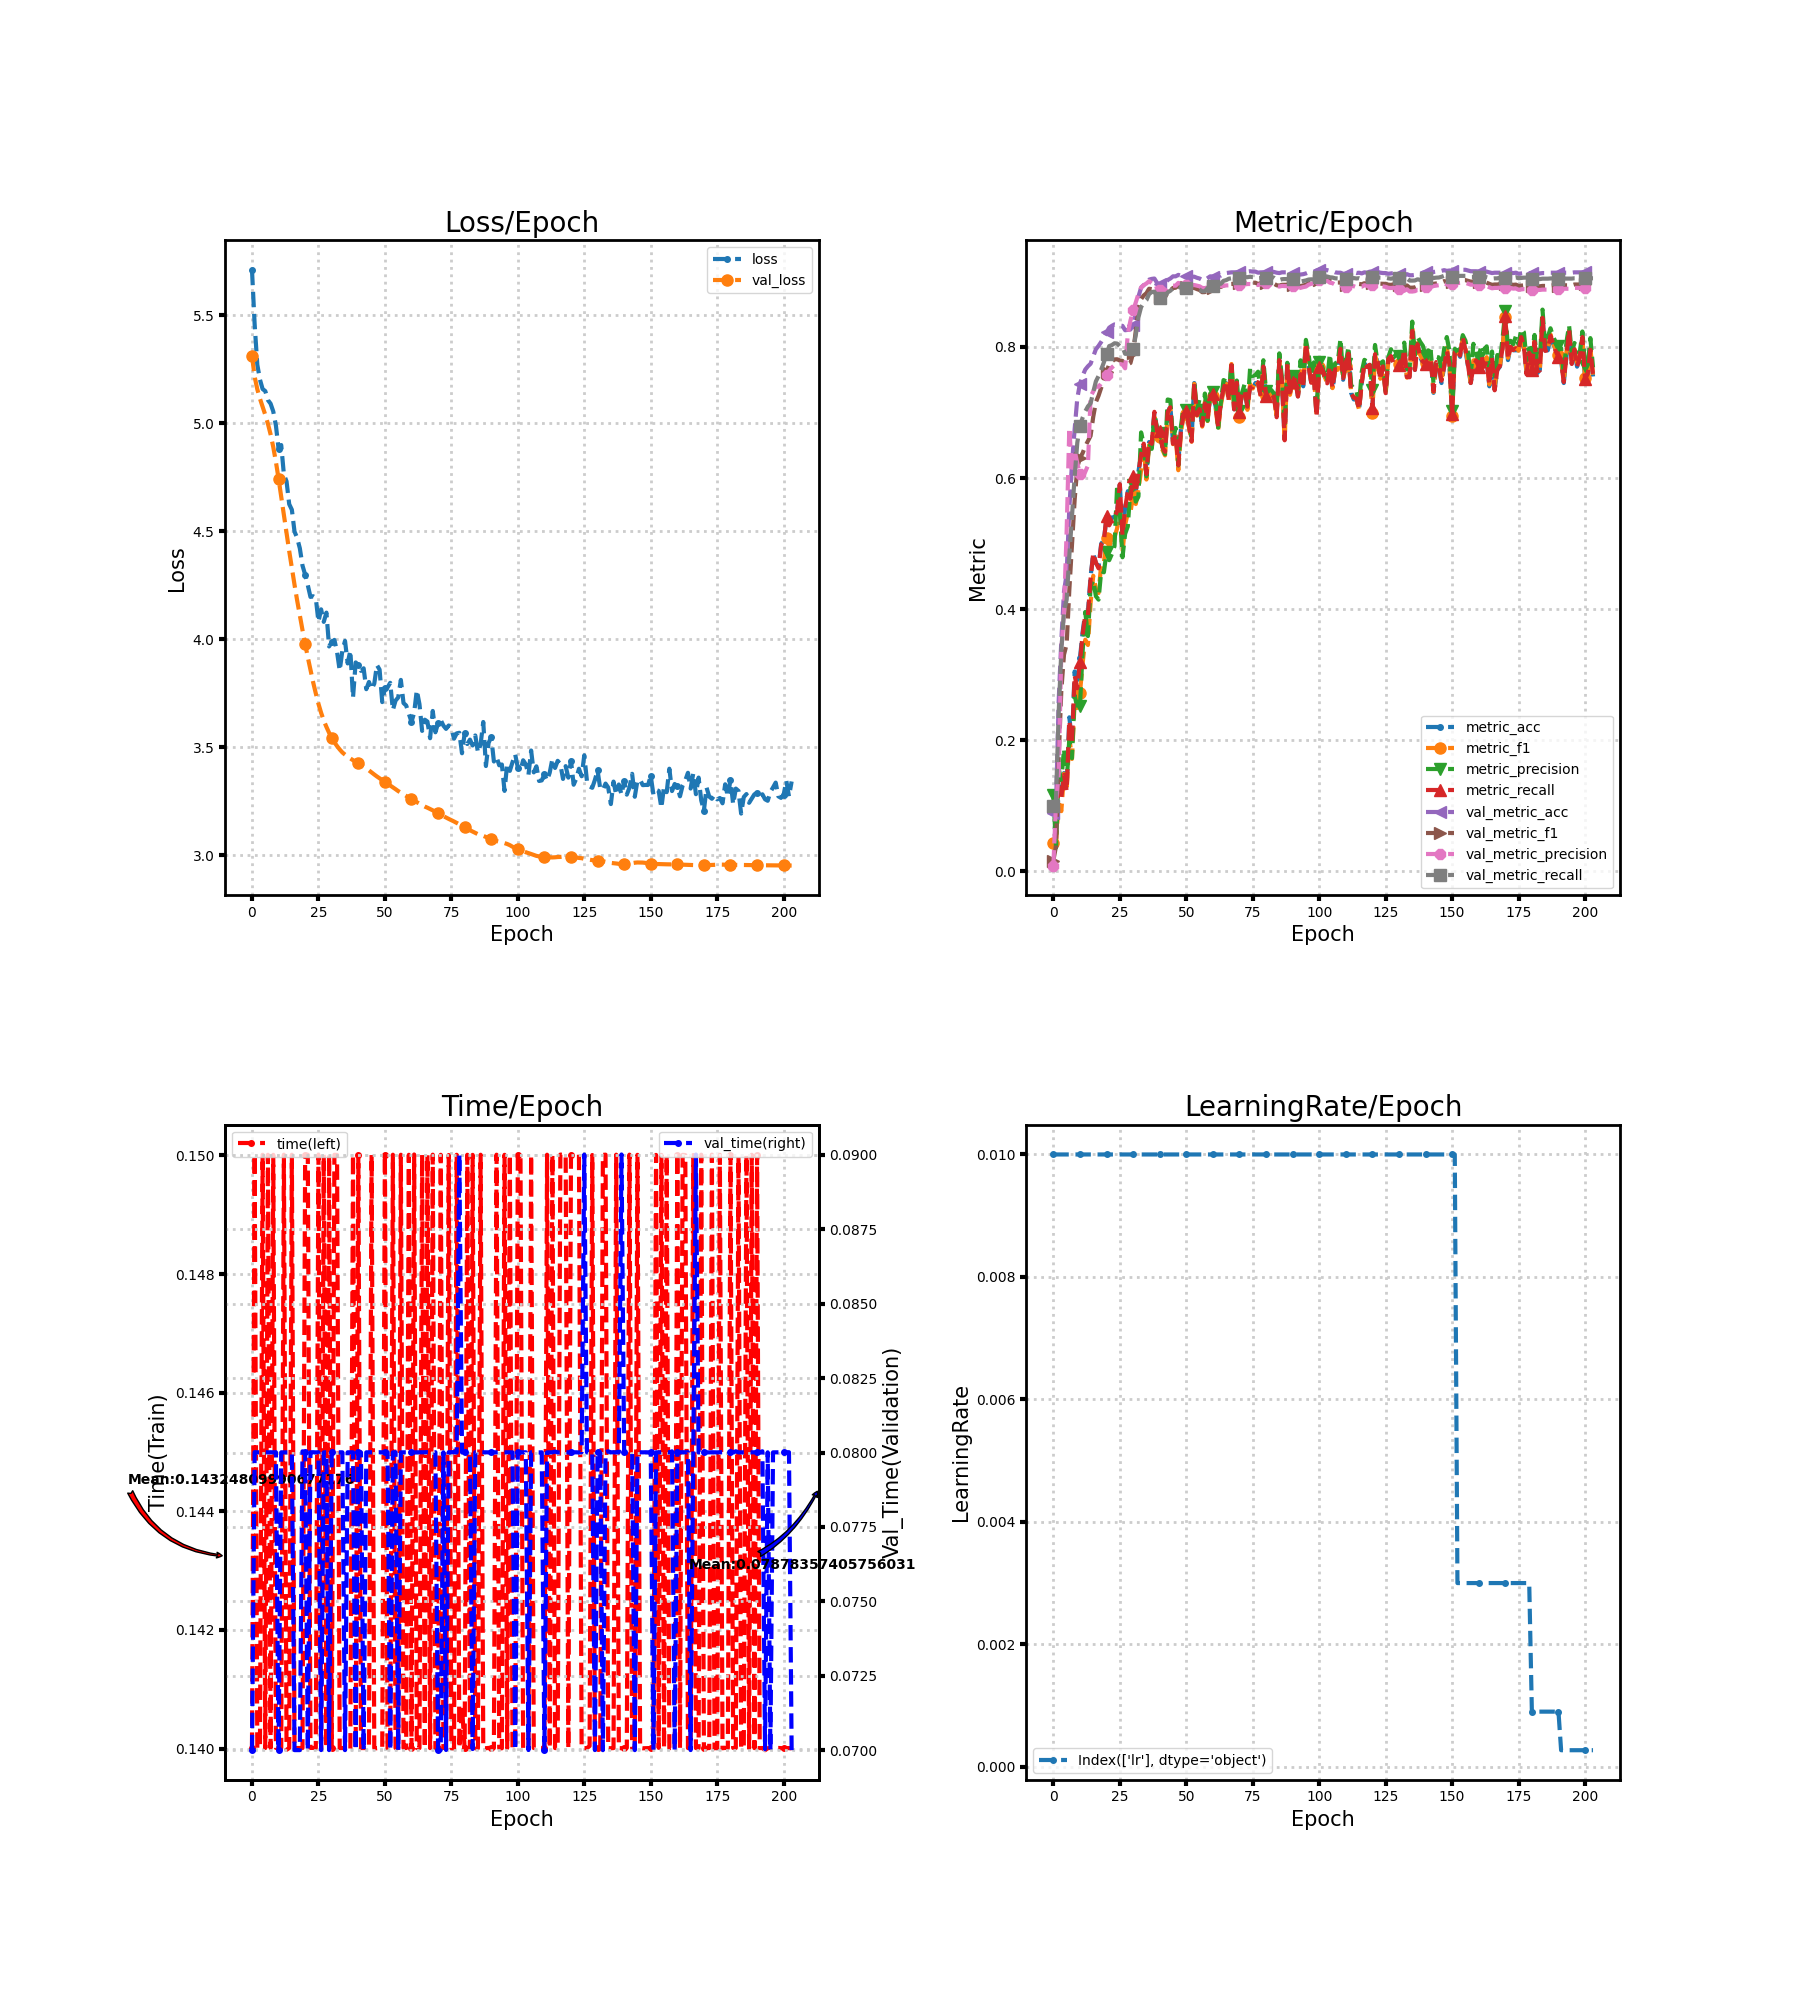

The data file committed next to this chart (first rows):
loss, metric_acc, metric_f1, metric_precision, metric_recall, time, lr, val_loss, val_metric_acc, val_metric_f1, val_metric_precision, val_metric_recall, val_time
5.712, 0.1, 0.0434, 0.1172, 0.09952, 0.14, 0.01, 5.313, 0.08889, 0.01633, 0.008894, 0.1, 0.07
5.459, 0.09, 0.04338, 0.03621, 0.08929, 0.15, 0.01, 5.216, 0.1, 0.03869, 0.1045, 0.1103, 0.08001
5.272, 0.13, 0.1049, 0.1565, 0.1287, 0.14, 0.01, 5.158, 0.26, 0.1725, 0.1486, 0.2429, 0.08001
5.203, 0.115, 0.09188, 0.1391, 0.1131, 0.14, 0.01, 5.114, 0.3528, 0.2763, 0.3363, 0.3371, 0.08001
5.159, 0.15, 0.1489, 0.1867, 0.1471, 0.15, 0.01, 5.077, 0.4267, 0.3307, 0.3972, 0.3967, 0.08001
5.15, 0.125, 0.123, 0.1358, 0.123, 0.14, 0.01, 5.04, 0.4544, 0.3467, 0.5198, 0.4145, 0.08001
5.108, 0.235, 0.2041, 0.2025, 0.2299, 0.15, 0.01, 4.998, 0.5533, 0.4291, 0.6769, 0.4811, 0.08001
5.091, 0.2, 0.1715, 0.1728, 0.1961, 0.14, 0.01, 4.949, 0.6222, 0.4971, 0.6087, 0.5406, 0.08001
5.055, 0.305, 0.259, 0.2682, 0.2989, 0.15, 0.01, 4.891, 0.6744, 0.5665, 0.642, 0.6019, 0.08001
4.99, 0.285, 0.2493, 0.2503, 0.2795, 0.14, 0.01, 4.822, 0.7217, 0.6163, 0.6228, 0.6539, 0.08001
4.883, 0.325, 0.2718, 0.2517, 0.3191, 0.14, 0.01, 4.744, 0.7439, 0.6307, 0.6064, 0.6798, 0.07001
4.9, 0.365, 0.3172, 0.3349, 0.3614, 0.14, 0.01, 4.66, 0.7561, 0.638, 0.6009, 0.692, 0.08001
4.764, 0.395, 0.3535, 0.3956, 0.3905, 0.15, 0.01, 4.575, 0.7656, 0.6486, 0.6096, 0.7017, 0.08001
4.731, 0.395, 0.3454, 0.3589, 0.391, 0.14, 0.01, 4.491, 0.7706, 0.6565, 0.619, 0.7093, 0.08001
4.626, 0.45, 0.4094, 0.4346, 0.446, 0.14, 0.01, 4.408, 0.7744, 0.6644, 0.7244, 0.714, 0.08001
4.6, 0.485, 0.451, 0.4438, 0.4854, 0.15, 0.01, 4.329, 0.7856, 0.6936, 0.7325, 0.7312, 0.08001
4.499, 0.47, 0.4315, 0.4198, 0.4712, 0.14, 0.01, 4.253, 0.7967, 0.7159, 0.7402, 0.7476, 0.07001
4.469, 0.465, 0.4247, 0.4145, 0.4623, 0.14, 0.01, 4.179, 0.8017, 0.7257, 0.7391, 0.7557, 0.07001
4.421, 0.5, 0.4684, 0.4582, 0.4984, 0.14, 0.01, 4.109, 0.8078, 0.7381, 0.7444, 0.7654, 0.07001
4.341, 0.505, 0.4706, 0.4562, 0.5033, 0.14, 0.01, 4.042, 0.8144, 0.7501, 0.7512, 0.7766, 0.08004
4.299, 0.54, 0.5082, 0.4868, 0.5428, 0.15, 0.01, 3.978, 0.8222, 0.7618, 0.7577, 0.7889, 0.08001
4.25, 0.53, 0.4948, 0.4747, 0.5279, 0.15, 0.01, 3.916, 0.8294, 0.7737, 0.764, 0.8013, 0.07001
4.196, 0.54, 0.5064, 0.4841, 0.5359, 0.14, 0.01, 3.858, 0.8322, 0.7778, 0.7688, 0.8029, 0.08001
4.199, 0.54, 0.5099, 0.4962, 0.541, 0.14, 0.01, 3.801, 0.8344, 0.7811, 0.7722, 0.8057, 0.08001
4.192, 0.55, 0.5236, 0.5899, 0.5495, 0.14, 0.01, 3.749, 0.8339, 0.7813, 0.7731, 0.8052, 0.08001
4.081, 0.59, 0.5647, 0.5477, 0.5908, 0.15, 0.01, 3.701, 0.8328, 0.7794, 0.7742, 0.8012, 0.08001
4.138, 0.515, 0.4866, 0.4792, 0.5125, 0.14, 0.01, 3.659, 0.8322, 0.7788, 0.7732, 0.8005, 0.07001
4.08, 0.555, 0.5287, 0.515, 0.5542, 0.15, 0.01, 3.623, 0.8256, 0.7704, 0.7674, 0.7895, 0.08001
4.123, 0.58, 0.5466, 0.5262, 0.5799, 0.14, 0.01, 3.594, 0.8261, 0.7734, 0.8202, 0.7898, 0.08001
3.967, 0.57, 0.5476, 0.5854, 0.5689, 0.15, 0.01, 3.567, 0.8267, 0.7756, 0.8404, 0.7897, 0.07001
3.987, 0.6, 0.5734, 0.5888, 0.6027, 0.14, 0.01, 3.543, 0.8339, 0.7908, 0.8558, 0.7973, 0.08001
3.997, 0.58, 0.5604, 0.5641, 0.578, 0.15, 0.01, 3.523, 0.8522, 0.8249, 0.868, 0.8179, 0.08001
3.941, 0.61, 0.5823, 0.572, 0.6089, 0.15, 0.01, 3.505, 0.8767, 0.8571, 0.881, 0.8453, 0.08001
3.855, 0.635, 0.6119, 0.6697, 0.6357, 0.14, 0.01, 3.489, 0.8906, 0.8729, 0.8908, 0.8609, 0.08001
3.947, 0.65, 0.647, 0.6517, 0.6525, 0.14, 0.01, 3.476, 0.8944, 0.8786, 0.8944, 0.8674, 0.08001
3.992, 0.605, 0.5978, 0.6026, 0.6062, 0.14, 0.01, 3.465, 0.8978, 0.882, 0.8969, 0.8714, 0.07001
3.888, 0.655, 0.6504, 0.6539, 0.6568, 0.14, 0.01, 3.456, 0.9028, 0.8889, 0.9004, 0.8807, 0.08001
3.948, 0.65, 0.6434, 0.6445, 0.6522, 0.14, 0.01, 3.447, 0.9039, 0.8882, 0.8971, 0.8838, 0.08001
3.729, 0.7, 0.6936, 0.6968, 0.7011, 0.15, 0.01, 3.44, 0.9044, 0.8885, 0.898, 0.8844, 0.08001
3.893, 0.67, 0.6642, 0.6776, 0.6716, 0.14, 0.01, 3.432, 0.8978, 0.8792, 0.8896, 0.8772, 0.07001
3.881, 0.67, 0.6629, 0.6683, 0.6713, 0.15, 0.01, 3.425, 0.8956, 0.8761, 0.8868, 0.8754, 0.08001
3.853, 0.65, 0.6433, 0.648, 0.6473, 0.14, 0.01, 3.418, 0.8956, 0.8753, 0.884, 0.8759, 0.08001
3.865, 0.64, 0.6346, 0.6364, 0.64, 0.14, 0.01, 3.41, 0.8967, 0.8759, 0.884, 0.877, 0.07001
3.769, 0.7, 0.698, 0.7199, 0.7004, 0.14, 0.01, 3.401, 0.9022, 0.8833, 0.8894, 0.8833, 0.08001
3.802, 0.71, 0.7081, 0.7189, 0.708, 0.14, 0.01, 3.392, 0.9044, 0.8862, 0.8908, 0.8858, 0.08001
3.768, 0.655, 0.6517, 0.6585, 0.6524, 0.15, 0.01, 3.383, 0.9078, 0.8901, 0.8937, 0.8896, 0.08001
3.794, 0.67, 0.6641, 0.6764, 0.6672, 0.14, 0.01, 3.373, 0.9078, 0.8904, 0.8935, 0.8896, 0.08001
3.88, 0.625, 0.612, 0.6193, 0.6195, 0.14, 0.01, 3.364, 0.91, 0.8937, 0.8978, 0.8917, 0.08001
3.859, 0.675, 0.6694, 0.6797, 0.6724, 0.14, 0.01, 3.356, 0.9089, 0.892, 0.896, 0.8903, 0.08001
3.709, 0.7, 0.6959, 0.7081, 0.6976, 0.14, 0.01, 3.348, 0.9089, 0.8925, 0.8969, 0.8903, 0.08001
3.773, 0.7, 0.6975, 0.7041, 0.7025, 0.15, 0.01, 3.34, 0.9078, 0.8909, 0.8947, 0.8895, 0.08001
3.777, 0.68, 0.6778, 0.6821, 0.6793, 0.14, 0.01, 3.331, 0.9061, 0.8889, 0.893, 0.8879, 0.08001
3.798, 0.66, 0.6555, 0.664, 0.6559, 0.14, 0.01, 3.323, 0.9072, 0.8903, 0.8942, 0.8905, 0.07001
3.672, 0.745, 0.7438, 0.7477, 0.7451, 0.15, 0.01, 3.314, 0.9072, 0.8901, 0.8945, 0.8903, 0.08001
3.716, 0.695, 0.6953, 0.7023, 0.6959, 0.14, 0.01, 3.305, 0.9056, 0.8883, 0.8936, 0.8887, 0.08001
3.73, 0.705, 0.7043, 0.7211, 0.7052, 0.14, 0.01, 3.297, 0.9044, 0.8869, 0.8926, 0.8875, 0.07
3.812, 0.68, 0.6786, 0.6847, 0.6802, 0.15, 0.01, 3.289, 0.9022, 0.8836, 0.8901, 0.8849, 0.08001
3.705, 0.715, 0.7166, 0.729, 0.7137, 0.14, 0.01, 3.281, 0.9022, 0.8837, 0.8898, 0.8851, 0.08001
3.693, 0.69, 0.687, 0.6876, 0.69, 0.14, 0.01, 3.274, 0.905, 0.8868, 0.891, 0.8898, 0.08001
3.654, 0.725, 0.7235, 0.7287, 0.7254, 0.15, 0.01, 3.267, 0.9078, 0.8909, 0.8938, 0.8943, 0.08001
... 144 more rows
